Run: headless pygame with SDL's dummy video driver; simulated clock (each Clock.tick advances the game by its frame time, no real sleeping); random seed 0; keys injected as events and as key.get_pressed() state; no mouse input.
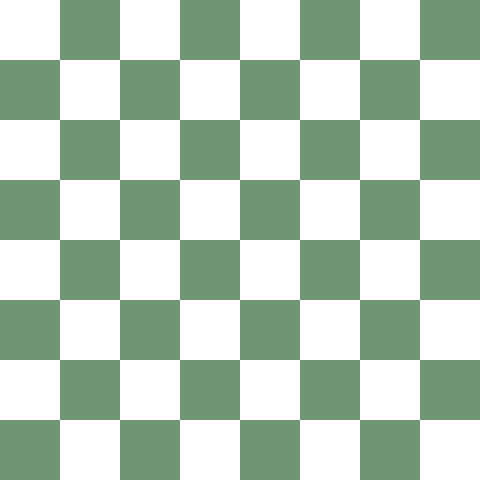
Frame 1 of 4 · flips 1–60 · no input
Frame 2 of 4 · flips 61–180 · tapped SPACE, RETURN · held RIGHT (→), D · screen unchanged from frame 1, image omitted
Frame 3 of 4 · flips 181–300 · held DOWN (↓), S · screen unchanged from frame 2, image omitted
Frame 4 of 4 · flips 301–420 · held LEFT (←), A, UP (↑), W · screen unchanged from frame 3, image omitted

The pygame program that drew these frames:

import pygame
import sys

#teste
# Initialize Pygame
pygame.init()


# Constants
WIDTH, HEIGHT = 480, 480
ROWS, COLS = 8, 8
SQUARE_SIZE = WIDTH // COLS

# Colors
WHITE = (255, 255, 255)
BLACK = (110, 150, 114)


# Create the display surface
screen = pygame.display.set_mode((WIDTH, HEIGHT))
pygame.display.set_caption("Dameo")


# Function to draw the chess board
def draw_board():
    for row in range(ROWS):
        for col in range(COLS):
            color = WHITE if (row + col) % 2 == 0 else BLACK
            pygame.draw.rect(screen, color, (col * SQUARE_SIZE, row * SQUARE_SIZE, SQUARE_SIZE, SQUARE_SIZE))


# Main loop
def main():
    running = True
    while running:
        for event in pygame.event.get():
            if event.type == pygame.QUIT:
                running = False
        
        screen.fill(WHITE)
        draw_board()
        pygame.display.flip()
    
    pygame.quit()
    sys.exit()

if __name__ == "__main__":
    main()
